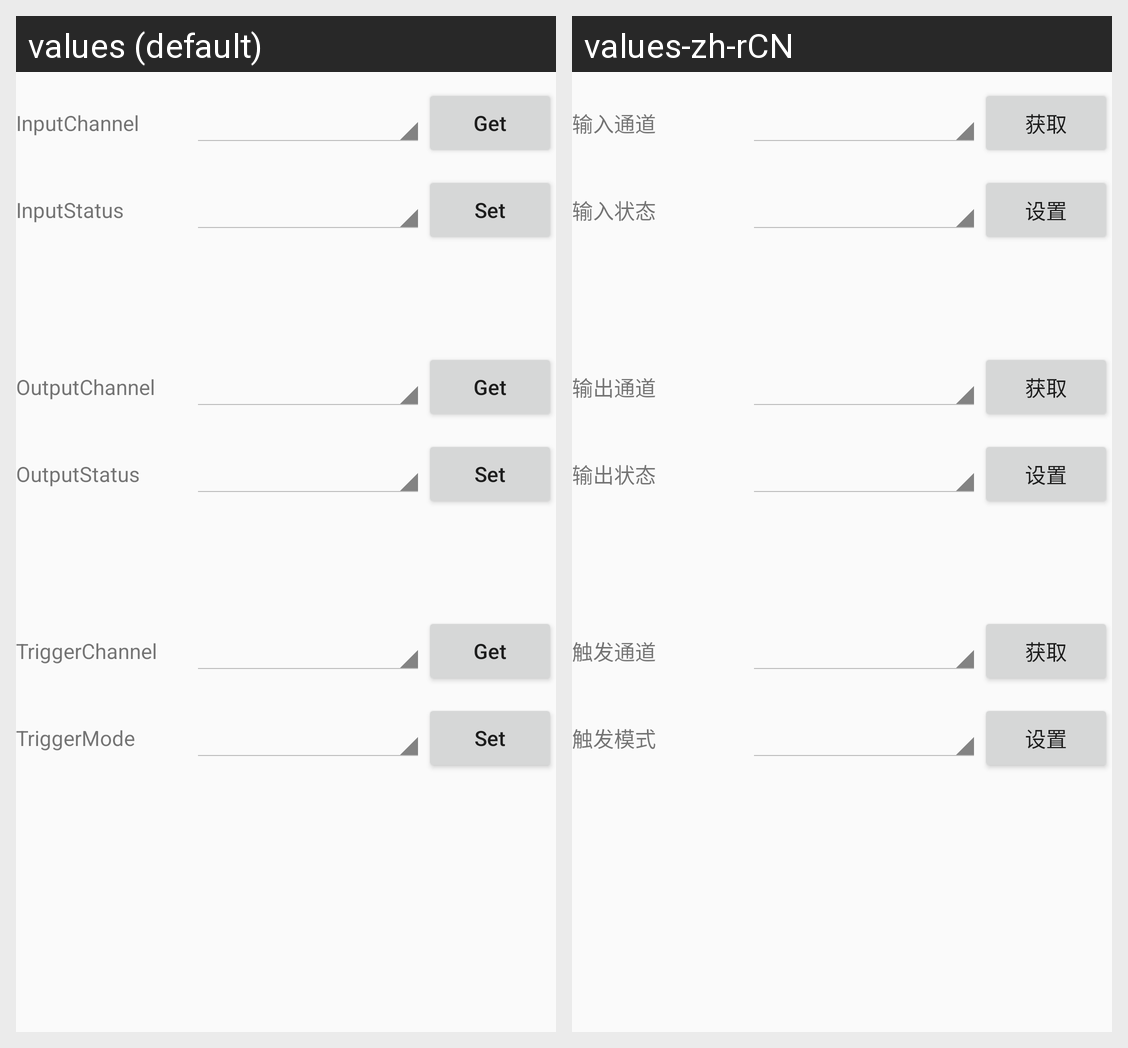

Here is an Android app screen in its default locale and in the app's own translations. Write out the translated-string differences for the strings that appear on this screen.
Android screen res/layout/activity_alarm_control.xml rendered under 2 locales, left to right: values (default), values-zh-rCN. Device: Nexus 5 (rendered at 1080×1920; each locale shown at half size, 540×960, under a caption strip naming it); theme NetSDKBaseTheme.
Strings drawn on this screen, with the default value and each locale's value (text and hints the layout hard-codes, and strings that could not be matched under every locale, appear in the picture but are not listed):

alarm_control_input_channel
  values: InputChannel
  values-zh-rCN: 输入通道

get
  values: Get
  values-zh-rCN: 获取

alarm_control_input_status
  values: InputStatus
  values-zh-rCN: 输入状态

set
  values: Set
  values-zh-rCN: 设置

alarm_control_output_channel
  values: OutputChannel
  values-zh-rCN: 输出通道

alarm_control_output_status
  values: OutputStatus
  values-zh-rCN: 输出状态

alarm_control_trigger_channel
  values: TriggerChannel
  values-zh-rCN: 触发通道

alarm_control_trigger_mode
  values: TriggerMode
  values-zh-rCN: 触发模式
